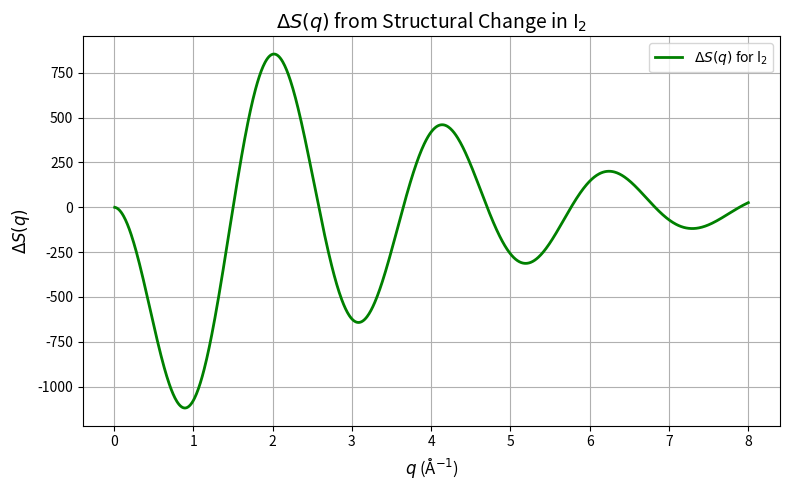

This chart was generated by the following Python code:
#ΔS(q) Analysis of I2 Molecular Structural Change via Debye Scattering Equation
import numpy as np
import matplotlib.pyplot as plt

# Generate q values from 0.01 to 8 Å⁻¹
q = np.linspace(0.01, 8, 1000)
s = q / (4 * np.pi)

# Scattering factor coefficients for Iodine (from Cromer-Mann coefficients)
# Source: https://smilgies.github.io/dms79/x-rays/f0_CromerMann.txt
a = np.array([20.1472, 18.9949, 7.5138, 2.2735])
b = np.array([2.81262, 0.45418, 13.3225, 71.1309])
c = 4.0712

# Calculate atomic scattering factor f(q)
f_q = np.sum(a[:, None] * np.exp(-b[:, None] * s**2), axis=0) + c
f_q_squared = f_q**2

# Debye equation for a diatomic molecule
r1, r2 = 2.7, 3.3  # I-I distances before and after the reaction (in Å)
S1 = 2 * f_q_squared * (1 + np.sin(q * r1) / (q * r1))
S2 = 2 * f_q_squared * (1 + np.sin(q * r2) / (q * r2))
delta_S = S2 - S1

# Plot ΔS(q)
plt.figure(figsize=(8, 5))
plt.plot(q, delta_S, label=r'$\Delta S(q)$ for I$_2$', color='Green', linewidth=2)
plt.xlabel(r'$q$ (Å$^{-1}$)', fontsize=12)
plt.ylabel(r'$\Delta S(q)$', fontsize=12)
plt.title(r'$\Delta S(q)$ from Structural Change in I$_2$', fontsize=14)
plt.grid(True)
plt.legend()
plt.tight_layout()
plt.show()

# Explanation:
# The required parameters for this problem include the I-I bond distance before and after the reaction,
# and the scattering factor of iodine.
# The difference in scattering intensity due to the bond length change is computed using the Debye equation,
# and plotted as a function of q.